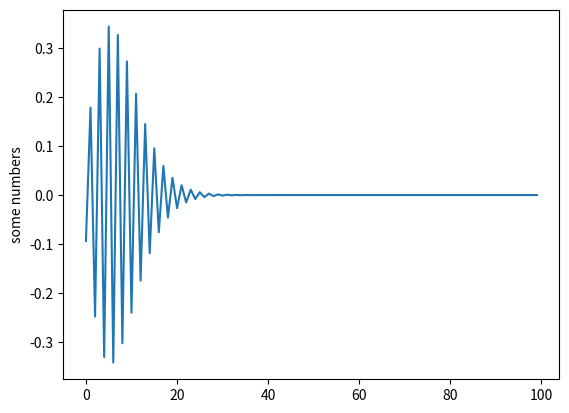

The script that saved this image:
from scipy.linalg import eigvalsh_tridiagonal, eigvalsh
import numpy as np
import matplotlib.pyplot as plt
hbar=1.0
m=1.0
w=1.0
L=100.0

def qr(A):
    m, n = A.shape
    Q = np.eye(m)
    for i in range(n - (m == n)):
        H = np.eye(m)
        H[i:, i:] = make_householder(A[i:, i])
        Q = np.dot(Q, H)
        A = np.dot(H, A)
    return Q, A
 
def make_householder(a):
    v = a / (a[0] + np.copysign(np.linalg.norm(a), a[0]))
    v[0] = 1
    H = np.eye(a.shape[0])
    H -= (2 / np.dot(v, v))*np.dot(v[:, None], v[None, :])
    return H


def eigen(A,tol):
	err=100;
	U=np.eye(A.shape[0])
	while err>=tol:
		q,r=qr(A);
		U=np.dot(U,q)
		H=np.dot(r,q)
		err=abs((A-H).max())
		A=H
	return A.diagonal(),U

def V(x):
    a=1
    #return a*abs(x-L/2);
    return m*w*w*(x-L/2)**2/2
    r#0eturn -a/abs(x-L/2)

n=100
L=10.0
h=L/(n-1);
A=np.zeros((n,n))
for i in range(0,n-1):
    A[i][i]=hbar*hbar/(m*h**2)+V(i*h)
    A[i][i+1]=A[i+1][i]=-hbar/(2*m*h*h)
A[n-1][n-1]=hbar*hbar/(m*h**2)

eig,U=eigen(A,0.001)

eig=np.sort(eig)
N=25
Eig=np.zeros(N);
for i in range(0,N):
	Eig[i]=eig[i]

v=np.zeros(n);
for i in range(0,n):
	v[i]=U[i][0]	

print(Eig)
plt.plot(v)
plt.ylabel('some numbers')
plt.show()
